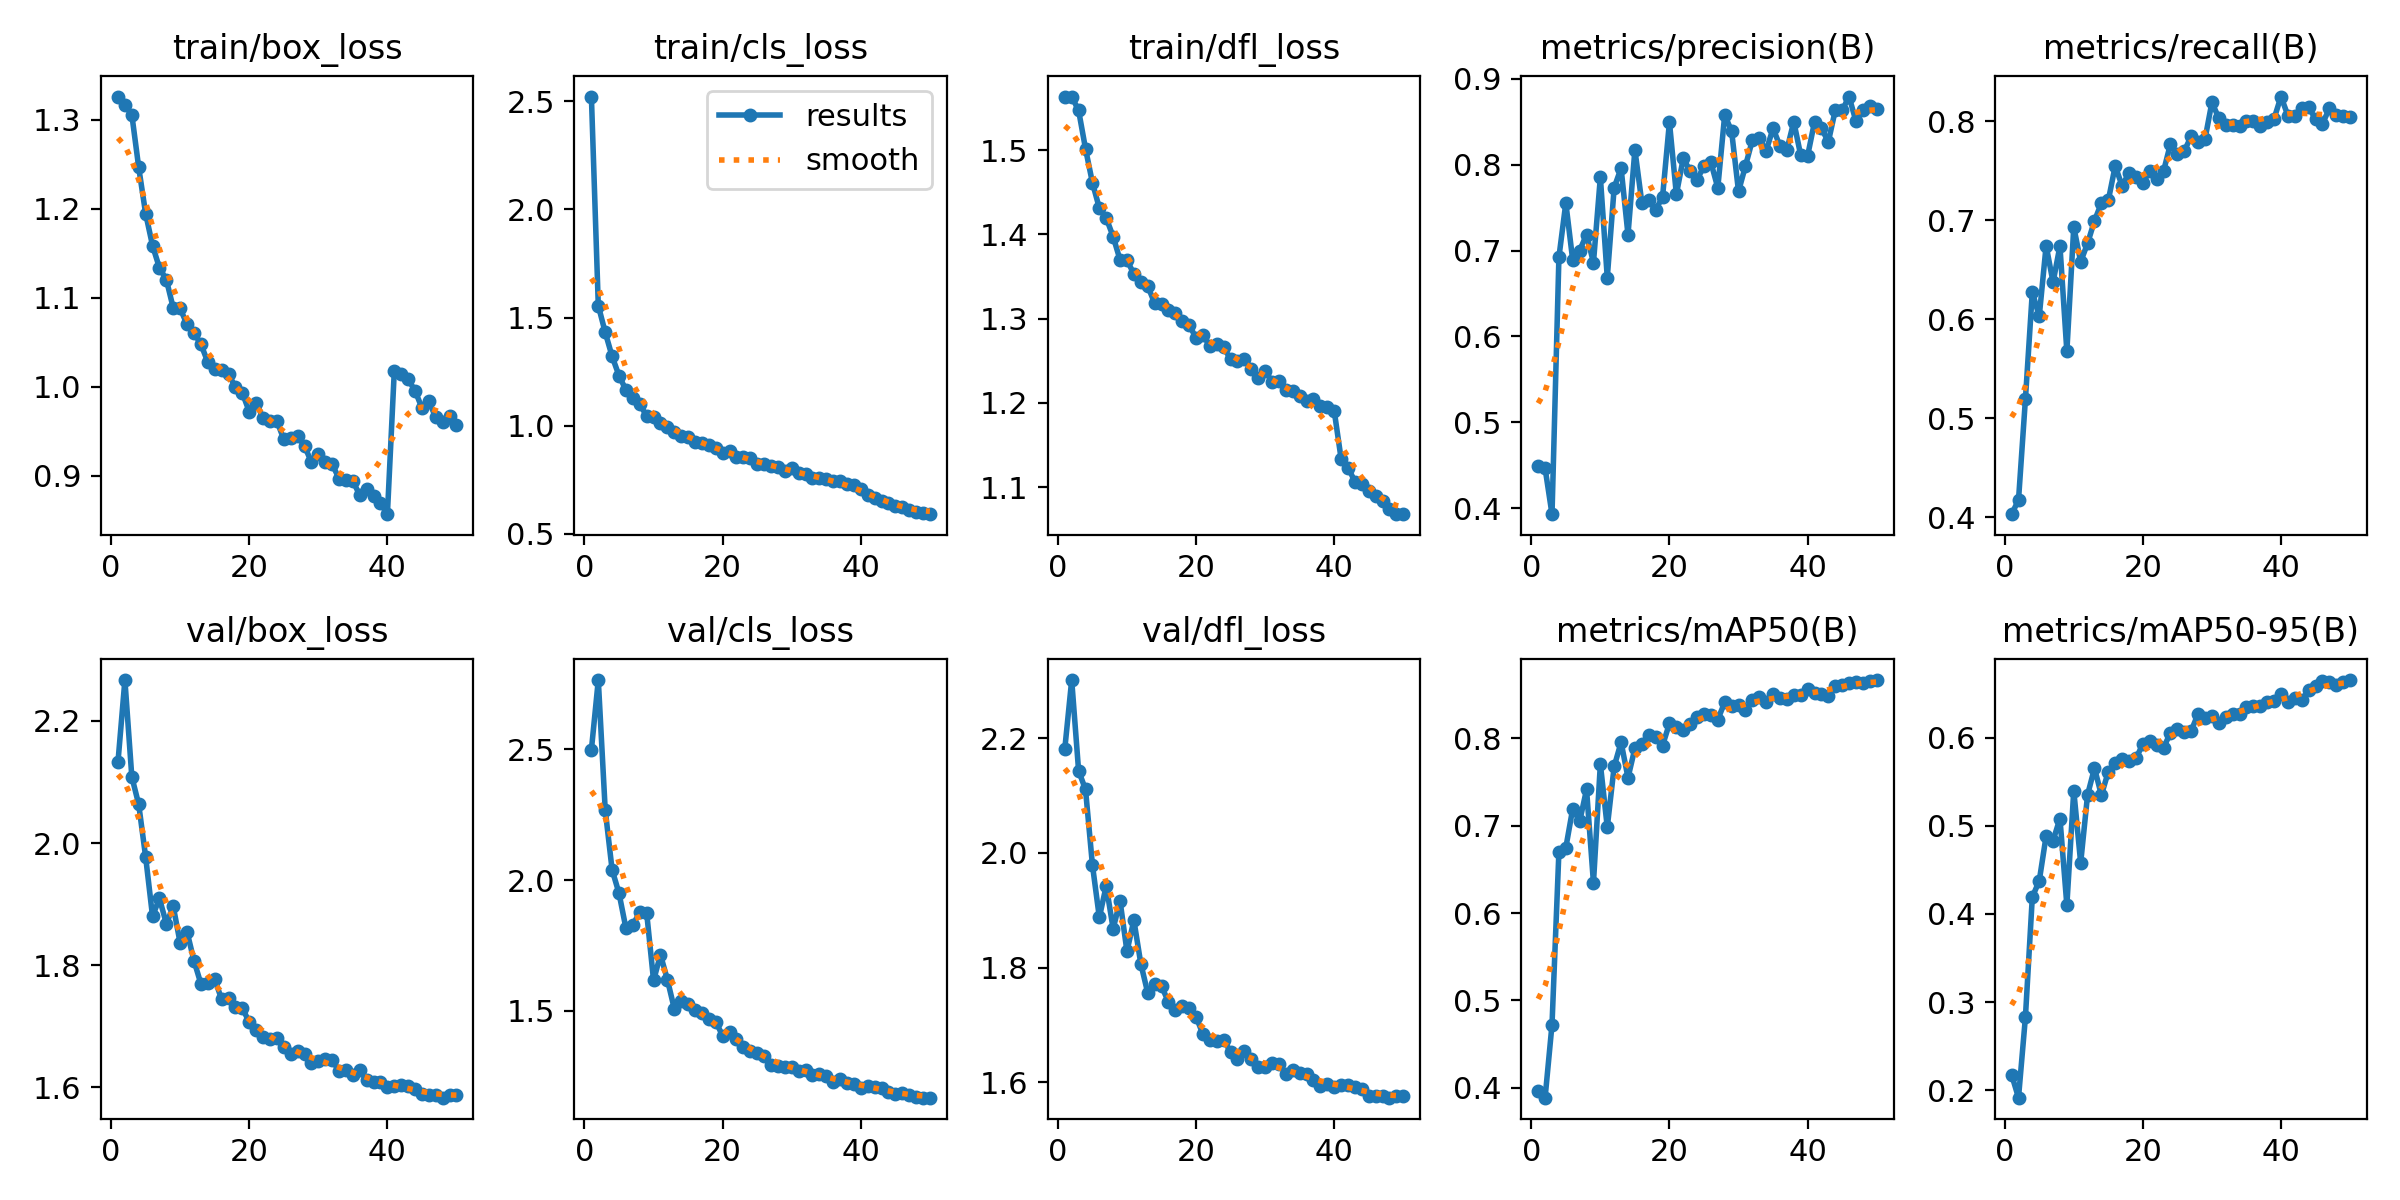

The data file committed next to this chart (first rows):
epoch, time, train/box_loss, train/cls_loss, train/dfl_loss, metrics/precision(B), metrics/recall(B), metrics/mAP50(B), metrics/mAP50-95(B), val/box_loss, val/cls_loss, val/dfl_loss, lr/pg0, lr/pg1, lr/pg2
1, 322.3, 1.326, 2.522, 1.563, 0.4486, 0.4031, 0.3961, 0.2177, 2.133, 2.498, 2.181, 0.0004757, 0.0004757, 0.0004757
2, 636.6, 1.316, 1.555, 1.563, 0.4465, 0.4173, 0.3888, 0.1916, 2.267, 2.765, 2.301, 0.0009332, 0.0009332, 0.0009332
3, 948.5, 1.306, 1.432, 1.547, 0.393, 0.5191, 0.4724, 0.2827, 2.109, 2.268, 2.143, 0.001372, 0.001372, 0.001372
4, 1259, 1.246, 1.32, 1.502, 0.6922, 0.6275, 0.6705, 0.4192, 2.063, 2.039, 2.111, 0.001344, 0.001344, 0.001344
5, 1570, 1.195, 1.231, 1.461, 0.7553, 0.6028, 0.6748, 0.4374, 1.977, 1.949, 1.979, 0.001316, 0.001316, 0.001316
6, 1881, 1.159, 1.165, 1.431, 0.6886, 0.6743, 0.7196, 0.4885, 1.88, 1.816, 1.887, 0.001288, 0.001288, 0.001288
7, 2192, 1.133, 1.127, 1.419, 0.7, 0.6373, 0.7048, 0.4831, 1.909, 1.828, 1.943, 0.001259, 0.001259, 0.001259
8, 2504, 1.12, 1.099, 1.397, 0.7185, 0.6739, 0.7415, 0.5083, 1.868, 1.877, 1.868, 0.001231, 0.001231, 0.001231
9, 2815, 1.088, 1.045, 1.37, 0.686, 0.5675, 0.6345, 0.41, 1.896, 1.875, 1.916, 0.001203, 0.001203, 0.001203
10, 3126, 1.088, 1.038, 1.369, 0.7854, 0.6932, 0.7706, 0.54, 1.836, 1.616, 1.828, 0.001174, 0.001174, 0.001174
11, 3436, 1.07, 1.012, 1.353, 0.6685, 0.6581, 0.6983, 0.4579, 1.854, 1.714, 1.883, 0.001146, 0.001146, 0.001146
12, 3747, 1.06, 0.9938, 1.343, 0.7733, 0.6767, 0.7678, 0.5352, 1.807, 1.62, 1.807, 0.001118, 0.001118, 0.001118
13, 4057, 1.048, 0.9699, 1.339, 0.7959, 0.6995, 0.7955, 0.5654, 1.769, 1.508, 1.756, 0.001089, 0.001089, 0.001089
14, 4368, 1.028, 0.9516, 1.318, 0.7185, 0.7173, 0.7549, 0.5349, 1.77, 1.538, 1.771, 0.001061, 0.001061, 0.001061
15, 4697, 1.02, 0.9489, 1.317, 0.8172, 0.72, 0.7886, 0.5614, 1.777, 1.528, 1.768, 0.001033, 0.001033, 0.001033
16, 5008, 1.019, 0.9265, 1.31, 0.7559, 0.7548, 0.794, 0.571, 1.744, 1.504, 1.74, 0.001005, 0.001005, 0.001005
17, 5320, 1.014, 0.9205, 1.306, 0.7583, 0.7347, 0.8041, 0.5756, 1.746, 1.49, 1.726, 0.0009763, 0.0009763, 0.0009763
18, 5631, 0.9996, 0.9093, 1.297, 0.7474, 0.7479, 0.8015, 0.5739, 1.731, 1.467, 1.732, 0.000948, 0.000948, 0.000948
19, 5942, 0.9929, 0.8975, 1.293, 0.7622, 0.7435, 0.7917, 0.5764, 1.729, 1.459, 1.729, 0.0009197, 0.0009197, 0.0009197
20, 6253, 0.972, 0.8747, 1.277, 0.8495, 0.7377, 0.817, 0.5927, 1.707, 1.404, 1.714, 0.0008914, 0.0008914, 0.0008914
21, 6564, 0.9821, 0.881, 1.281, 0.7655, 0.7495, 0.8128, 0.5967, 1.694, 1.421, 1.684, 0.0008631, 0.0008631, 0.0008631
22, 6875, 0.9648, 0.8528, 1.267, 0.8072, 0.7413, 0.8095, 0.5917, 1.682, 1.392, 1.674, 0.0008348, 0.0008348, 0.0008348
23, 7186, 0.9612, 0.8532, 1.269, 0.7926, 0.7496, 0.8164, 0.5886, 1.679, 1.362, 1.671, 0.0008065, 0.0008065, 0.0008065
24, 7497, 0.9615, 0.8492, 1.266, 0.7827, 0.7771, 0.8245, 0.6056, 1.68, 1.347, 1.673, 0.0007782, 0.0007782, 0.0007782
25, 7808, 0.9409, 0.823, 1.252, 0.7982, 0.767, 0.8276, 0.61, 1.665, 1.338, 1.653, 0.0007499, 0.0007499, 0.0007499
26, 8119, 0.9424, 0.8236, 1.25, 0.8027, 0.7701, 0.8266, 0.6065, 1.654, 1.328, 1.641, 0.0007216, 0.0007216, 0.0007216
27, 8429, 0.9442, 0.8153, 1.252, 0.773, 0.7848, 0.8214, 0.6077, 1.659, 1.294, 1.655, 0.0006934, 0.0006934, 0.0006934
28, 8740, 0.9336, 0.811, 1.241, 0.8579, 0.7789, 0.8412, 0.6273, 1.654, 1.29, 1.641, 0.0006651, 0.0006651, 0.0006651
29, 9051, 0.915, 0.7889, 1.229, 0.839, 0.782, 0.8366, 0.622, 1.64, 1.285, 1.627, 0.0006368, 0.0006368, 0.0006368
30, 9362, 0.924, 0.8033, 1.238, 0.7688, 0.8192, 0.8378, 0.625, 1.642, 1.287, 1.627, 0.0006085, 0.0006085, 0.0006085
31, 9673, 0.9156, 0.782, 1.225, 0.7983, 0.803, 0.8329, 0.6165, 1.646, 1.27, 1.634, 0.0005802, 0.0005802, 0.0005802
32, 9984, 0.913, 0.7766, 1.226, 0.8284, 0.7964, 0.8435, 0.6236, 1.645, 1.272, 1.632, 0.0005519, 0.0005519, 0.0005519
33, 10295, 0.8967, 0.7569, 1.215, 0.8306, 0.7966, 0.8474, 0.6271, 1.626, 1.256, 1.614, 0.0005236, 0.0005236, 0.0005236
34, 10605, 0.8951, 0.76, 1.214, 0.8161, 0.7953, 0.8417, 0.6265, 1.629, 1.259, 1.621, 0.0004953, 0.0004953, 0.0004953
35, 10917, 0.8938, 0.7541, 1.209, 0.8423, 0.8006, 0.851, 0.6348, 1.62, 1.252, 1.616, 0.000467, 0.000467, 0.000467
36, 11228, 0.8782, 0.744, 1.203, 0.8217, 0.8007, 0.8462, 0.6359, 1.628, 1.227, 1.614, 0.0004387, 0.0004387, 0.0004387
37, 11538, 0.8846, 0.7441, 1.205, 0.8173, 0.7953, 0.8445, 0.6362, 1.611, 1.241, 1.603, 0.0004104, 0.0004104, 0.0004104
38, 11849, 0.877, 0.732, 1.197, 0.85, 0.7995, 0.8501, 0.6401, 1.608, 1.225, 1.594, 0.0003821, 0.0003821, 0.0003821
39, 12159, 0.869, 0.7247, 1.195, 0.8111, 0.8026, 0.8494, 0.6413, 1.609, 1.219, 1.597, 0.0003538, 0.0003538, 0.0003538
40, 12470, 0.8567, 0.708, 1.191, 0.8101, 0.8249, 0.856, 0.6499, 1.6, 1.205, 1.592, 0.0003255, 0.0003255, 0.0003255
41, 12781, 1.018, 0.6784, 1.134, 0.8496, 0.8057, 0.8522, 0.6408, 1.602, 1.214, 1.595, 0.0002972, 0.0002972, 0.0002972
42, 13086, 1.014, 0.6674, 1.123, 0.8425, 0.805, 0.8508, 0.6446, 1.603, 1.209, 1.596, 0.0002689, 0.0002689, 0.0002689
43, 13391, 1.008, 0.6536, 1.107, 0.8265, 0.8133, 0.8479, 0.6427, 1.602, 1.204, 1.591, 0.0002406, 0.0002406, 0.0002406
44, 13696, 0.9956, 0.6413, 1.104, 0.8631, 0.8143, 0.8601, 0.6539, 1.596, 1.191, 1.588, 0.0002123, 0.0002123, 0.0002123
45, 14002, 0.976, 0.6271, 1.095, 0.8631, 0.8021, 0.8613, 0.659, 1.589, 1.181, 1.576, 0.0001841, 0.0001841, 0.0001841
46, 14307, 0.9833, 0.6258, 1.09, 0.8793, 0.7974, 0.8633, 0.6639, 1.588, 1.185, 1.576, 0.0001558, 0.0001558, 0.0001558
47, 14612, 0.9657, 0.608, 1.084, 0.8505, 0.8129, 0.864, 0.663, 1.587, 1.176, 1.576, 0.0001275, 0.0001275, 0.0001275
48, 14917, 0.9607, 0.6002, 1.074, 0.8634, 0.8065, 0.8635, 0.6597, 1.583, 1.171, 1.573, 9.91726e-05, 9.91726e-05, 9.91726e-05
49, 15222, 0.9672, 0.5972, 1.068, 0.868, 0.8051, 0.8656, 0.6635, 1.587, 1.168, 1.577, 7.08784e-05, 7.08784e-05, 7.08784e-05
50, 15527, 0.9575, 0.5907, 1.068, 0.8648, 0.8043, 0.8667, 0.6654, 1.587, 1.168, 1.576, 4.25842e-05, 4.25842e-05, 4.25842e-05
